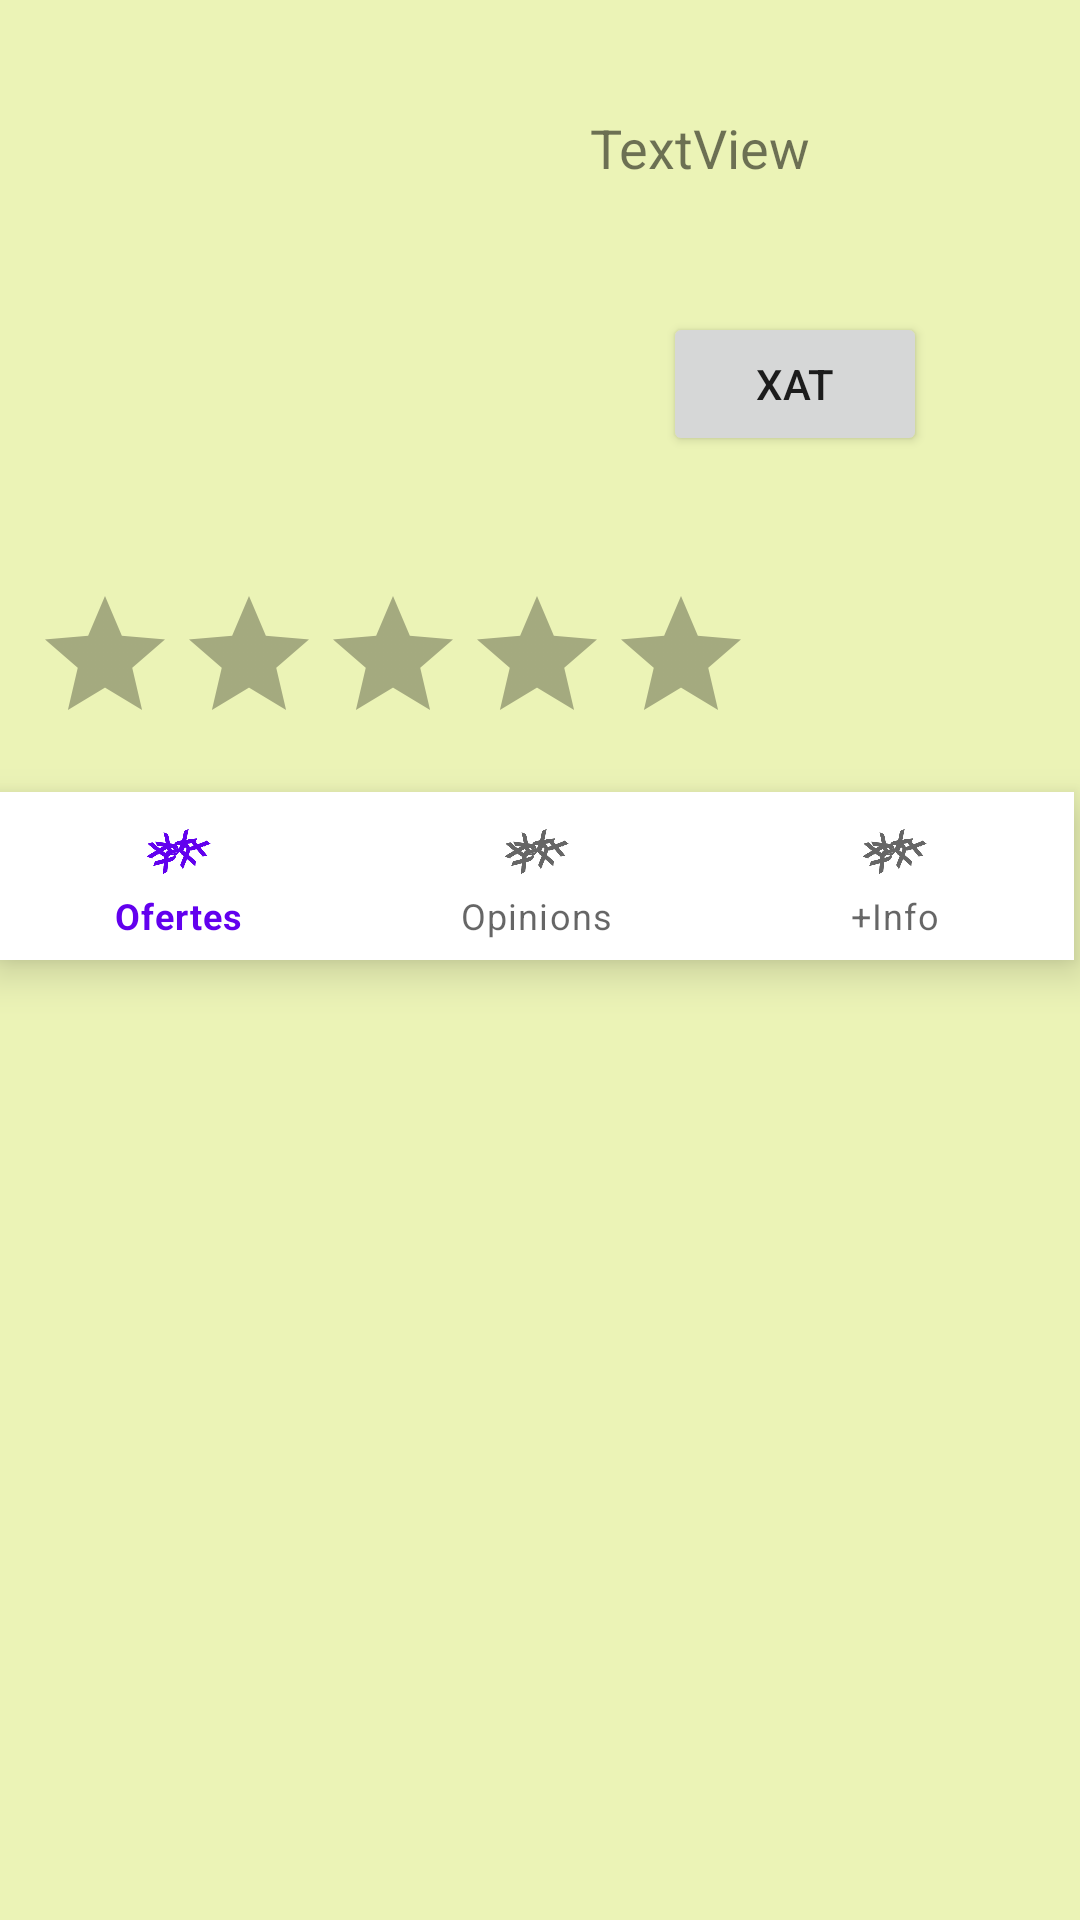

Android layout source for this screen:
<!-- AndroidManifest.xml: application theme Theme.App.Main -->
<!-- res/layout/fragment_profile.xml -->
<?xml version="1.0" encoding="utf-8"?>
<androidx.constraintlayout.widget.ConstraintLayout xmlns:android="http://schemas.android.com/apk/res/android"
    xmlns:app="http://schemas.android.com/apk/res-auto"
    xmlns:tools="http://schemas.android.com/tools"
    android:id="@+id/frameLayout"
    android:layout_width="match_parent"
    android:layout_height="match_parent"
    android:background="@color/green_background"
    tools:context=".ProfileFragment">


    <ImageView
        android:id="@+id/userPhoto"
        android:layout_width="150dp"
        android:layout_height="150dp"
        app:layout_constraintBottom_toBottomOf="parent"
        app:layout_constraintEnd_toEndOf="parent"
        app:layout_constraintHeight_percent="0.15"
        app:layout_constraintHorizontal_bias="0.095"
        app:layout_constraintStart_toStartOf="parent"
        app:layout_constraintTop_toTopOf="parent"
        app:layout_constraintVertical_bias="0.053"
        app:layout_constraintWidth_percent="0.25"
        tools:src="@tools:sample/avatars" />


    <TextView
        android:id="@+id/userName"
        android:layout_width="wrap_content"
        android:layout_height="wrap_content"
        android:text="TextView"
        android:textSize="18sp"
        app:layout_constraintBottom_toBottomOf="parent"
        app:layout_constraintEnd_toEndOf="parent"
        app:layout_constraintHorizontal_bias="0.687"
        app:layout_constraintStart_toStartOf="parent"
        app:layout_constraintTop_toTopOf="parent"
        app:layout_constraintVertical_bias="0.06" />

    

    

    <androidx.fragment.app.FragmentContainerView
        android:id="@+id/fragmentContainerView5"
        android:layout_width="fill_parent"
        android:layout_height="0dp"
        app:layout_constraintBottom_toBottomOf="parent"
        app:layout_constraintEnd_toEndOf="parent"
        app:layout_constraintHeight_percent="0.5"
        app:layout_constraintHorizontal_bias="0.0"
        app:layout_constraintStart_toStartOf="parent"
        app:layout_constraintTop_toTopOf="parent"
        app:layout_constraintVertical_bias="1.0"
        tools:layout="@layout/fragment_test" />

    <com.google.android.material.bottomnavigation.BottomNavigationView
        android:id="@+id/profile_menu_bar"
        android:layout_width="0dp"
        android:layout_height="wrap_content"
        android:layout_marginEnd="2dp"
        app:layout_constraintBottom_toTopOf="@+id/fragmentContainerView5"
        app:layout_constraintEnd_toEndOf="parent"
        app:layout_constraintHorizontal_bias="0.0"
        app:layout_constraintStart_toStartOf="parent"
        app:menu="@menu/profile_menu" />

    <RatingBar
        android:id="@+id/userRating"
        android:layout_width="wrap_content"
        android:layout_height="wrap_content"
        android:isIndicator="true"
        android:numStars="5"
        android:theme="@style/RatingBar"
        app:layout_constraintBottom_toTopOf="@+id/profile_menu_bar"
        app:layout_constraintEnd_toEndOf="parent"
        app:layout_constraintHorizontal_bias="0.093"
        app:layout_constraintStart_toStartOf="parent"
        app:layout_constraintTop_toBottomOf="@+id/userPhoto"
        app:layout_constraintVertical_bias="0.602" />

    <Button
        android:id="@+id/chat_button"
        android:layout_width="wrap_content"
        android:layout_height="wrap_content"
        android:text="Xat"
        app:layout_constraintBottom_toTopOf="@+id/userRating"
        app:layout_constraintEnd_toEndOf="parent"
        app:layout_constraintStart_toEndOf="@+id/userPhoto"
        app:layout_constraintTop_toBottomOf="@+id/userName" />


</androidx.constraintlayout.widget.ConstraintLayout>
<!-- res/layout/fragment_test.xml (included above) -->
<?xml version="1.0" encoding="utf-8"?>
<FrameLayout xmlns:android="http://schemas.android.com/apk/res/android"
    xmlns:tools="http://schemas.android.com/tools"
    android:layout_width="match_parent"
    android:layout_height="match_parent"
    tools:context=".TestFragment">

    
    <TextView
        android:layout_width="match_parent"
        android:layout_height="match_parent"
        android:text="a" />

</FrameLayout>
<!-- resources referenced by this layout -->
<resources>
  <color name="green_background">#EBF3B6</color>
  <style name="RatingBar" parent="Theme.AppCompat">
          <item name="colorControlNormal">@color/black</item>
          <item name="colorControlActivated">@color/yellow</item>
      </style>
  <style name="Theme.App.Main" parent="Theme.MaterialComponents.DayNight.DarkActionBar">
          
          <item name="colorPrimary">@color/purple_500</item>
          <item name="colorPrimaryVariant">@color/purple_700</item>
          <item name="colorOnPrimary">@color/white</item>
          
          <item name="colorSecondary">@color/teal_200</item>
          <item name="colorSecondaryVariant">@color/teal_700</item>
          <item name="colorOnSecondary">@color/black</item>
          
          <item name="android:statusBarColor" tools:targetApi="l">?attr/colorPrimaryVariant</item>
          
      </style>
  <color name="black">#FF000000</color>
  <color name="yellow">#fcdb03</color>
  <color name="purple_500">#FF6200EE</color>
  <color name="purple_700">#FF3700B3</color>
  <color name="white">#FFFFFFFF</color>
  <color name="teal_200">#FF03DAC5</color>
  <color name="teal_700">#FF018786</color>
</resources>
